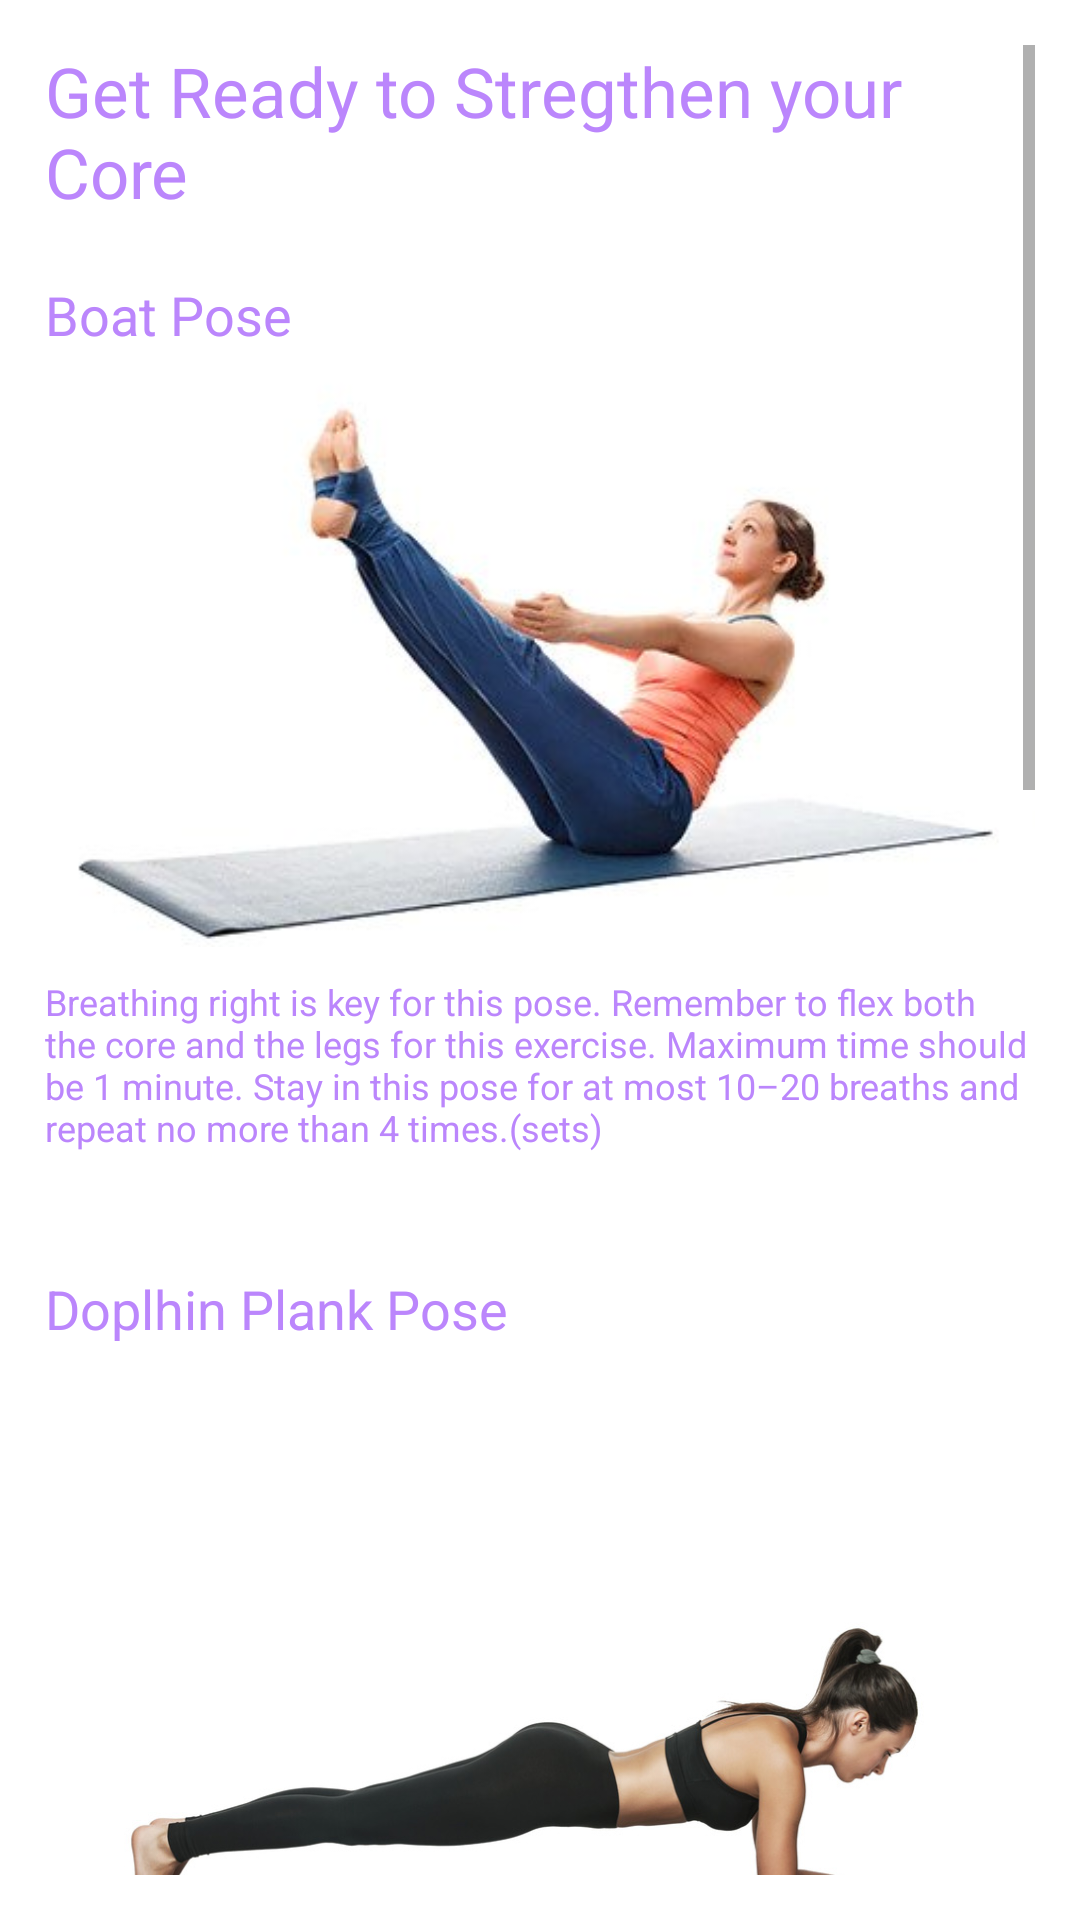

The Android layout XML behind this screen, and the referenced resources:
<!-- AndroidManifest.xml: application theme Theme.Yoga_Meditation_App -->
<!-- res/layout/activity_core.xml -->
<?xml version="1.0" encoding="utf-8"?>
<androidx.constraintlayout.widget.ConstraintLayout xmlns:android="http://schemas.android.com/apk/res/android"
    xmlns:app="http://schemas.android.com/apk/res-auto"
    xmlns:tools="http://schemas.android.com/tools"
    android:layout_width="match_parent"
    android:layout_height="match_parent"
    android:padding="15dp"
    tools:context=".activities.CoreActivity">
    <ScrollView
        android:layout_width="match_parent"
        android:layout_height="match_parent">
        <LinearLayout
            android:layout_width="match_parent"
            android:layout_height="wrap_content"
            android:orientation="vertical">
            <TextView
                android:id="@+id/core_section"
                android:layout_width="match_parent"
                android:layout_height="wrap_content"
                android:text="@string/introtocore"
                android:textSize="23sp"
                android:textColor="@color/purple_200"/>
            <TextView
                android:id="@+id/boat_pose"
                android:layout_width="match_parent"
                android:layout_height="wrap_content"
                android:textSize="18sp"
                android:textColor="@color/purple_200"
                android:text="@string/boat_pose_cap"
                android:layout_marginTop="20sp"/>
            <ImageView
                android:layout_width="match_parent"
                android:layout_height="wrap_content"
                android:adjustViewBounds="true"
                android:src="@mipmap/boat_pose"/>
            <TextView
                android:layout_width="match_parent"
                android:layout_height="wrap_content"
                android:layout_marginTop="10sp"
                android:textColor="@color/purple_200"
                android:textSize="12sp"
                android:text="@string/boat_text" />

            <TextView
                android:layout_width="match_parent"
                android:layout_height="wrap_content"
                android:layout_marginTop="40sp"
                android:text="Doplhin Plank Pose"
                android:textColor="@color/purple_200"
                android:textSize="18sp"
                android:id="@+id/dolphin_plank_pose"
                />
            <androidx.constraintlayout.utils.widget.ImageFilterView
                android:layout_width="match_parent"
                android:layout_height="wrap_content"
                android:src="@mipmap/dolphinplank"
                android:id="@+id/dolphin_plank_pic"
                android:adjustViewBounds="true"
                />
            <TextView
                android:layout_width="match_parent"
                android:layout_height="wrap_content"
                android:layout_marginTop="10sp"
                android:textColor="@color/purple_200"
                android:textSize="12sp"
                android:text="@string/dolphin_text"/>

            <TextView
                android:layout_width="match_parent"
                android:layout_height="wrap_content"
                android:layout_marginTop="40sp"
                android:text="@string/vwpose"
                android:textColor="@color/purple_200"
                android:textSize="18sp"
                android:id="@+id/victorious_warrior"
                />
            <ImageView
                android:layout_width="match_parent"
                android:layout_height="wrap_content"
                android:adjustViewBounds="true"
                android:src="@mipmap/warrior_pose"
                />
            <TextView
                android:layout_width="match_parent"
                android:layout_height="wrap_content"
                android:layout_marginTop="10sp"
                android:textColor="@color/purple_200"
                android:textSize="12sp"
                android:text="@string/warriortext"
                />
            <TextView
                android:layout_width="match_parent"
                android:layout_height="wrap_content"
                android:layout_marginTop="40sp"
                android:text="Bridge Pose"
                android:textColor="@color/purple_200"
                android:textSize="18sp"
                android:id="@+id/bridgepose"
                />
            <ImageView
                android:layout_width="match_parent"
                android:layout_height="wrap_content"
                android:adjustViewBounds="true"
                android:src="@mipmap/bridgepose"
                />
            <TextView
                android:layout_width="match_parent"
                android:layout_height="wrap_content"
                android:layout_marginTop="10sp"
                android:textColor="@color/purple_200"
                android:textSize="12sp"
                android:layout_marginBottom="15dp"

                android:text="@string/Bridgetext" />







        </LinearLayout>
    </ScrollView>

</androidx.constraintlayout.widget.ConstraintLayout>
<!-- resources referenced by this layout -->
<resources>
  <!-- mipmap boat_pose: jpg bitmap (mipmap-hdpi, 14248 bytes) -->
  <!-- mipmap bridgepose: jpg bitmap (mipmap-hdpi, 212684 bytes) -->
  <!-- mipmap dolphinplank: jpg bitmap (mipmap-hdpi, 59615 bytes) -->
  <!-- mipmap warrior_pose: jpg bitmap (mipmap-hdpi, 37973 bytes) -->
  <string name="Bridgetext">Although this does bring the back muscles into play. We will see a different variation of this in our back category which will target the back even better. Remember to breath in and out while holding the position and press your arms on the floor almost as if you want to lift your whole body. Hold for 20-30 breaths.</string>
  <string name="boat_pose_cap">Boat Pose</string>
  <string name="boat_text">Breathing right is key for this pose. Remember to flex both the core and the legs for this exercise. Maximum time should be 1 minute. Stay in this pose for at most 10–20 breaths and repeat no more than 4 times.(sets)</string>
  <string name="dolphin_text">Similar to the regular plank, but adding the dolphin pose. Goal is to keep arms parallel to each other when on the floor, while also curling your toes but keeping that core engaged almost as if your body is a table. Perform for 30 seconds, for 2–3 times but rest up properly before each execution</string>
  <string name="introtocore">Get Ready to Stregthen your Core</string>
  <string name="vwpose">Victorious Warrior Pose</string>
  <string name="warriortext">Start out in lunge position. Extend arms upwards but keep them parallel. Focus on breathing deeply, especially on exhaling which is what contracts alot of the core in this exercise. Repeat 2 times per leg for around 30 seconds - 1 minute.</string>
  <style name="Theme.Yoga_Meditation_App" parent="Theme.MaterialComponents.DayNight.DarkActionBar">
          
          <item name="colorPrimary">@color/purple_500</item>
          <item name="colorPrimaryVariant">@color/purple_700</item>
          <item name="colorOnPrimary">@color/white</item>
          
          <item name="colorSecondary">@color/teal_200</item>
          <item name="colorSecondaryVariant">@color/teal_700</item>
          <item name="colorOnSecondary">@color/black</item>
          
          <item name="android:statusBarColor" tools:targetApi="l">?attr/colorPrimaryVariant</item>
          
      </style>
  <!-- not gathered from this repository: default colours our renderer supplied (Android Studio template values) -->
  <color name="purple_200">#FFBB86FC</color>
  <color name="purple_500">#FF6200EE</color>
  <color name="purple_700">#FF3700B3</color>
  <color name="teal_200">#FF03DAC5</color>
  <color name="teal_700">#FF018786</color>
  <color name="black">#FF000000</color>
  <color name="white">#FFFFFFFF</color>
</resources>
